24-way image classification set "dataset2mo" from GitHub (lei047483-a11y/TCM-MicroScope); label vocabulary: arborvitae seed, baiziren, banxiaqu, chinese angelica, chuanqiong, cinnabar, cinnamon bark, codonopsis root, cuwuweizi, danggui, dangshen, fuling, honey fried astragalus, honey fried licorice, poria, processed pinellia, rougui, sour jujube seed, suanzaoren, szechuan lovage rhizome, vinegar processed schisandra, zhigancao, zhihuangqi, zhusha.

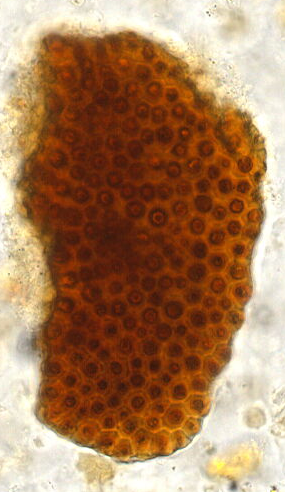
Label: suanzaoren

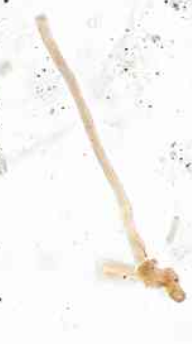
Label: poria

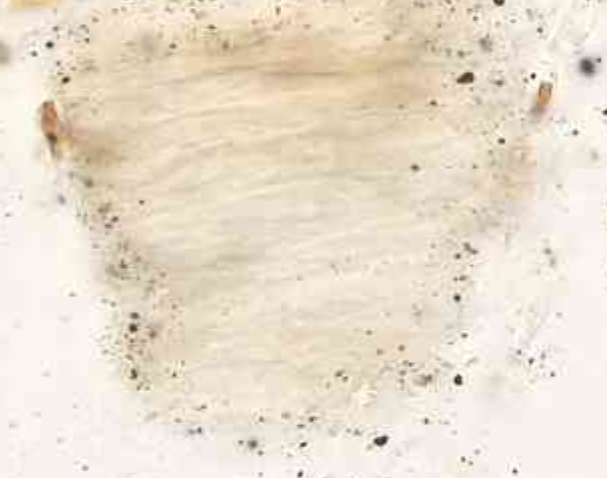
Label: chinese angelica

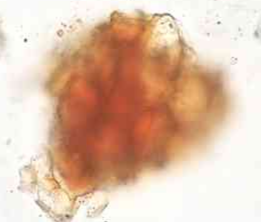
Label: sour jujube seed

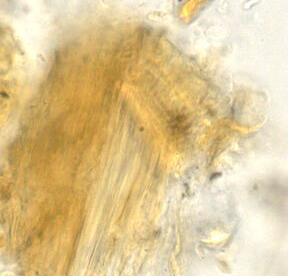
Label: processed pinellia

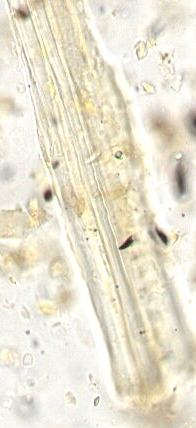
Label: honey fried licorice
